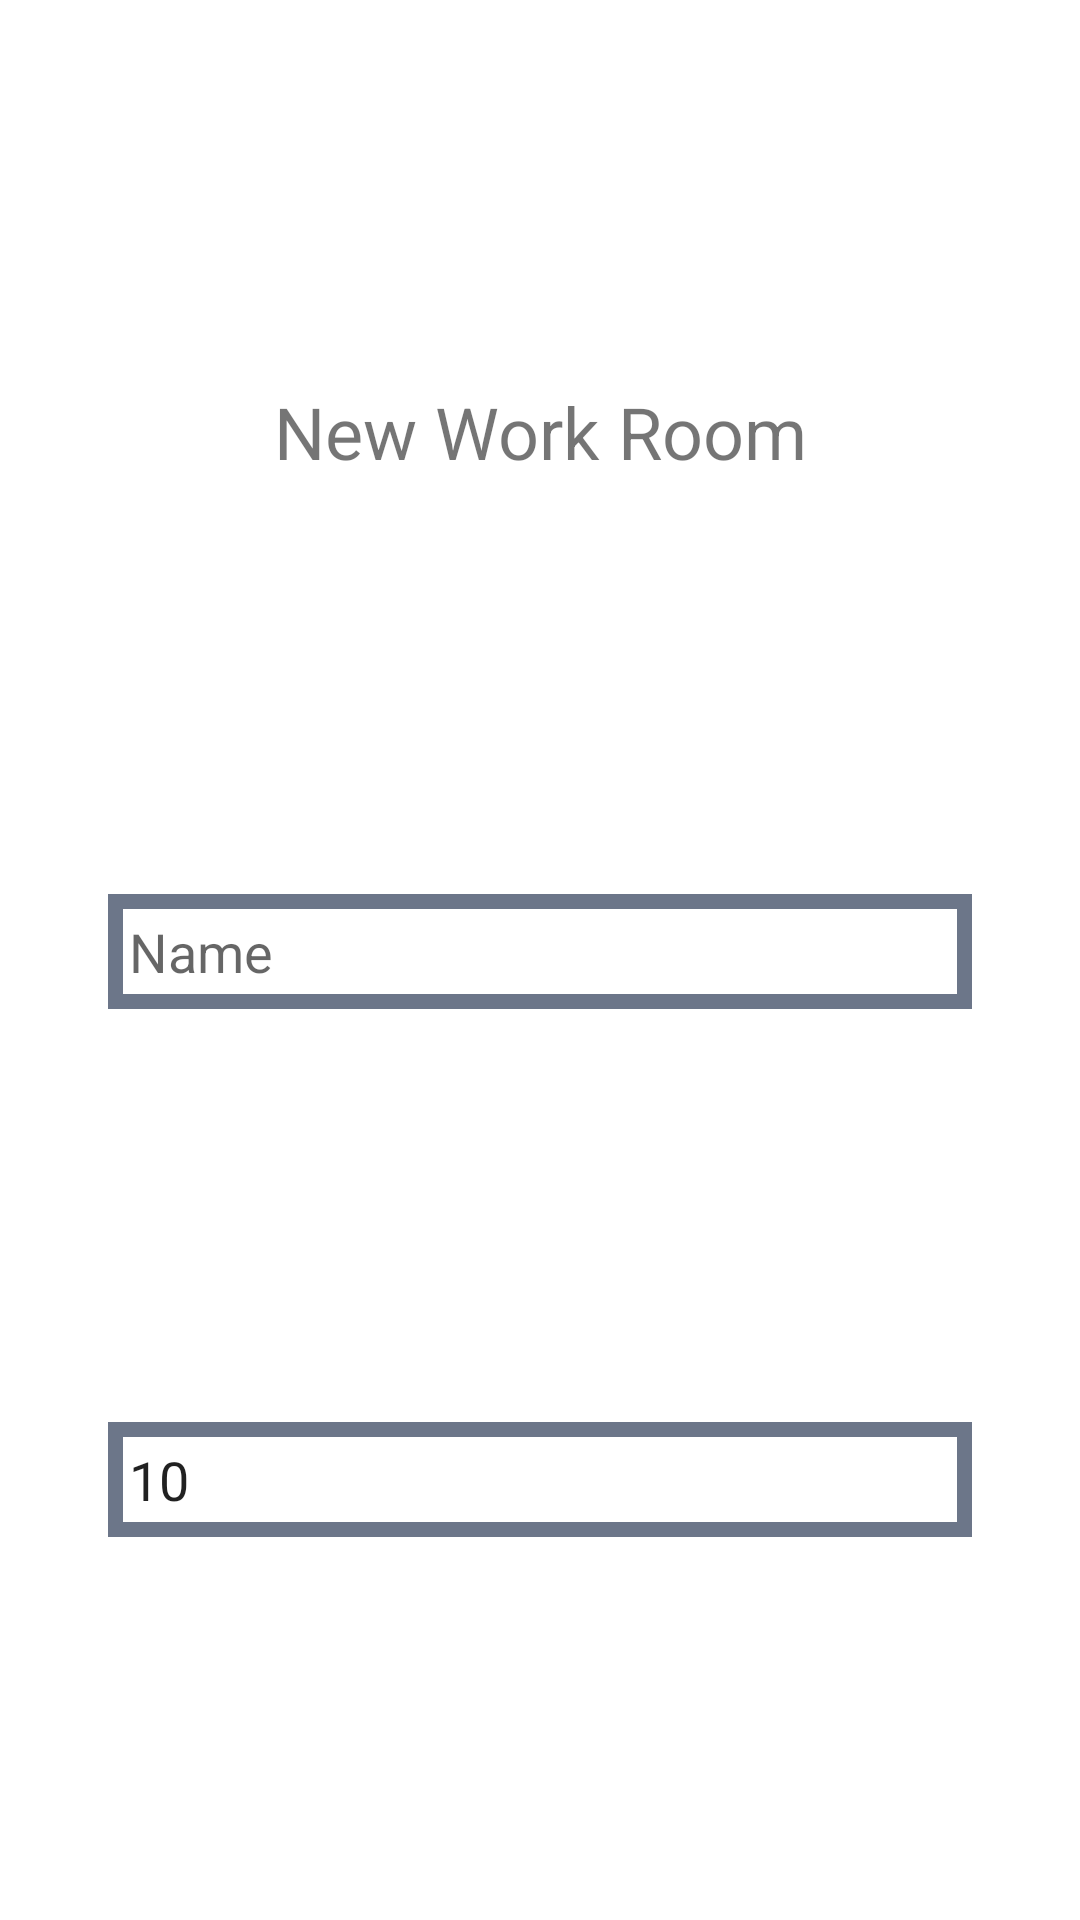

Android layout source for this screen:
<!-- AndroidManifest.xml: application theme Theme.JWFinalProject -->
<!-- res/layout/create_room_form.xml -->
<?xml version="1.0" encoding="utf-8"?>

<androidx.constraintlayout.widget.ConstraintLayout xmlns:android="http://schemas.android.com/apk/res/android"
    android:layout_width="match_parent"
    android:layout_height="match_parent"
    xmlns:app="http://schemas.android.com/apk/res-auto">
    <TextView
        android:id="@+id/title"
        android:text="New Work Room"
        android:layout_height="wrap_content"
        android:layout_width="wrap_content"
        android:textSize="24sp"
        app:layout_constraintLeft_toLeftOf="parent"
        app:layout_constraintRight_toRightOf="parent"
        app:layout_constraintTop_toTopOf="parent"
        app:layout_constraintBottom_toTopOf="@id/room_name"/>
    <EditText
        android:id="@+id/room_name"
        android:layout_marginTop="10dp"
        android:layout_width="0dp"
        android:layout_height="wrap_content"
        android:hint="Name"
        android:background="@drawable/inputs"
        android:padding="7dp"
        app:layout_constraintWidth_percent="0.8"
        app:layout_constraintLeft_toLeftOf="parent"
        app:layout_constraintRight_toRightOf="parent"
        app:layout_constraintTop_toBottomOf="@id/title"
        app:layout_constraintBottom_toTopOf="@id/capacity"/>
    <EditText
        android:id="@+id/capacity"
        android:layout_width="0dp"
        android:layout_marginTop="10dp"
        app:layout_constraintWidth_percent="0.8"
        android:layout_height="wrap_content"
        android:text="10"
        android:background="@drawable/inputs"
        android:padding="7dp"
        app:layout_constraintLeft_toLeftOf="parent"
        app:layout_constraintRight_toRightOf="parent"
        app:layout_constraintTop_toBottomOf="@id/room_name"
        app:layout_constraintBottom_toBottomOf="parent" />
</androidx.constraintlayout.widget.ConstraintLayout>
<!-- resources referenced by this layout -->
<resources>
  <!-- drawable inputs (drawable) -->
  <?xml version="1.0" encoding="utf-8"?>
  
  <shape xmlns:android="http://schemas.android.com/apk/res/android">
      <stroke
          android:color="@color/input_outline"
          android:width="5dp"
          >
      </stroke>
  </shape>
  <style name="Theme.JWFinalProject" parent="Theme.MaterialComponents.DayNight.NoActionBar">
          
          <item name="colorPrimary">@color/purple_500</item>
          <item name="colorPrimaryVariant">@color/purple_700</item>
          <item name="colorOnPrimary">@color/white</item>
          
          <item name="colorSecondary">@color/teal_200</item>
          <item name="colorSecondaryVariant">@color/teal_700</item>
          <item name="colorOnSecondary">@color/black</item>
          
          <item name="android:statusBarColor" tools:targetApi="l">?attr/colorPrimaryVariant</item>
          
      </style>
  <color name="input_outline">#6C7689</color>
  <color name="purple_500">#FF6200EE</color>
  <color name="purple_700">#FF3700B3</color>
  <color name="white">#FFFFFFFF</color>
  <color name="teal_200">#FF03DAC5</color>
  <color name="teal_700">#FF018786</color>
  <color name="black">#FF000000</color>
</resources>
